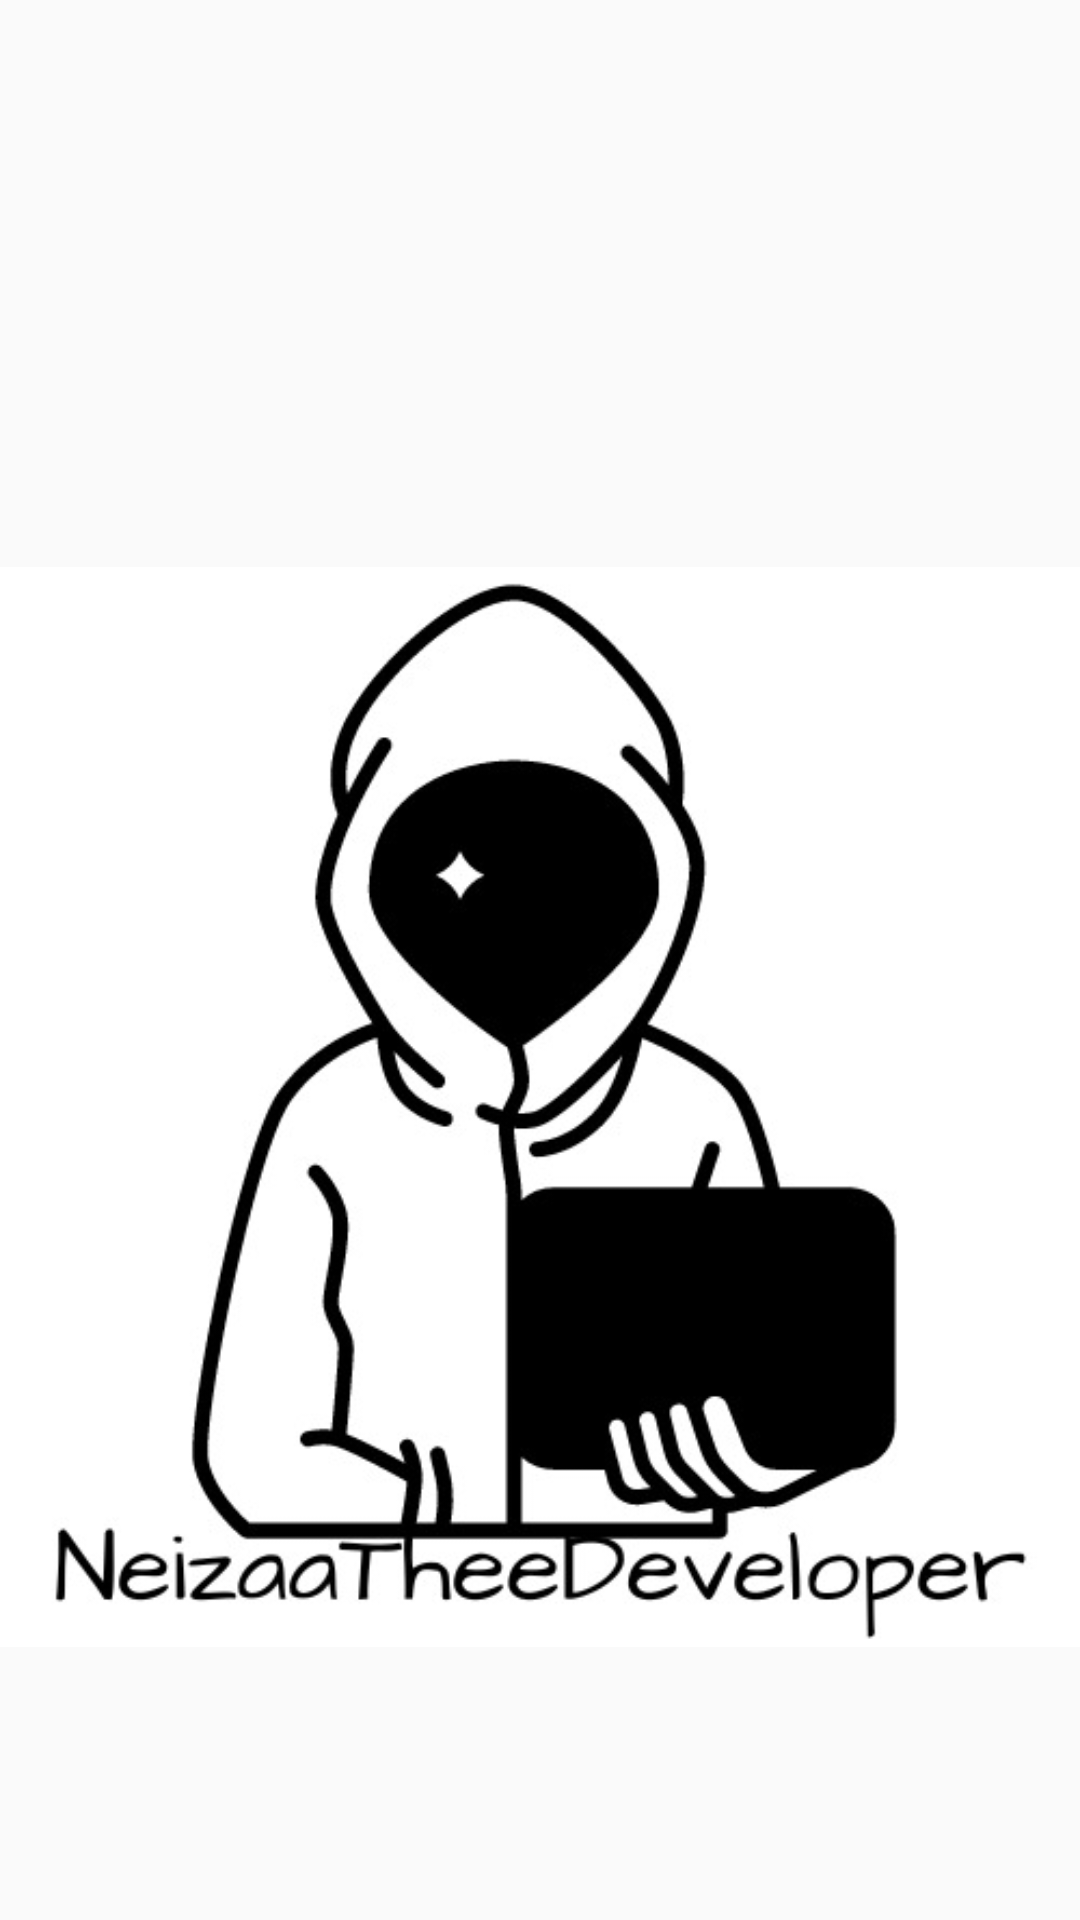

Write the Android layout XML for this screen, with the resource values it uses.
<!-- AndroidManifest.xml: application theme Theme.NeizaClock -->
<!-- res/layout/activity_main.xml -->
<?xml version="1.0" encoding="utf-8"?>
<RelativeLayout xmlns:android="http://schemas.android.com/apk/res/android"
    xmlns:app="http://schemas.android.com/apk/res-auto"
    xmlns:tools="http://schemas.android.com/tools"
    android:layout_width="match_parent"
    android:layout_height="match_parent"
    android:orientation="vertical"
    tools:context=".MainActivity">


    <ImageView
        android:id="@+id/splashImageView"
        android:layout_width="wrap_content"
        android:layout_height="wrap_content"
        android:layout_alignParentTop="true"
        android:layout_marginTop="119dp"
        app:srcCompat="@drawable/neizaa" />

    <TextView
        android:id="@+id/splashTextView"
        android:layout_width="wrap_content"
        android:layout_height="wrap_content"
        android:layout_below="@+id/splashImageView"
        android:layout_alignParentStart="true"
        android:layout_marginStart="177dp"
        android:layout_marginTop="22dp"
        android:fontFamily="sans-serif-black"
        android:text="@string/fun_app"
        android:textColor="@color/black"
        android:textSize="20sp" />
</RelativeLayout>
<!-- resources referenced by this layout -->
<resources>
  <!-- drawable neizaa: jpeg bitmap (drawable-v24, 33214 bytes) -->
  <string name="fun_app">Fun App</string>
  <style name="Theme.NeizaClock" parent="Theme.AppCompat.DayNight.NoActionBar">
          
          <item name="colorPrimary">@color/purple_500</item>
          <item name="colorPrimaryVariant">@color/purple_700</item>
          <item name="colorOnPrimary">@color/white</item>
          
          <item name="colorSecondary">@color/teal_200</item>
          <item name="colorSecondaryVariant">@color/teal_700</item>
          <item name="colorOnSecondary">@color/black</item>
          
          <item name="android:statusBarColor" tools:targetApi="l">?attr/colorPrimaryVariant</item>
          
      </style>
  <!-- not gathered from this repository: default colours our renderer supplied (Android Studio template values) -->
  <color name="purple_500">#FF6200EE</color>
  <color name="purple_700">#FF3700B3</color>
  <color name="teal_200">#FF03DAC5</color>
  <color name="teal_700">#FF018786</color>
  <color name="black">#FF000000</color>
  <color name="white">#FFFFFFFF</color>
</resources>
